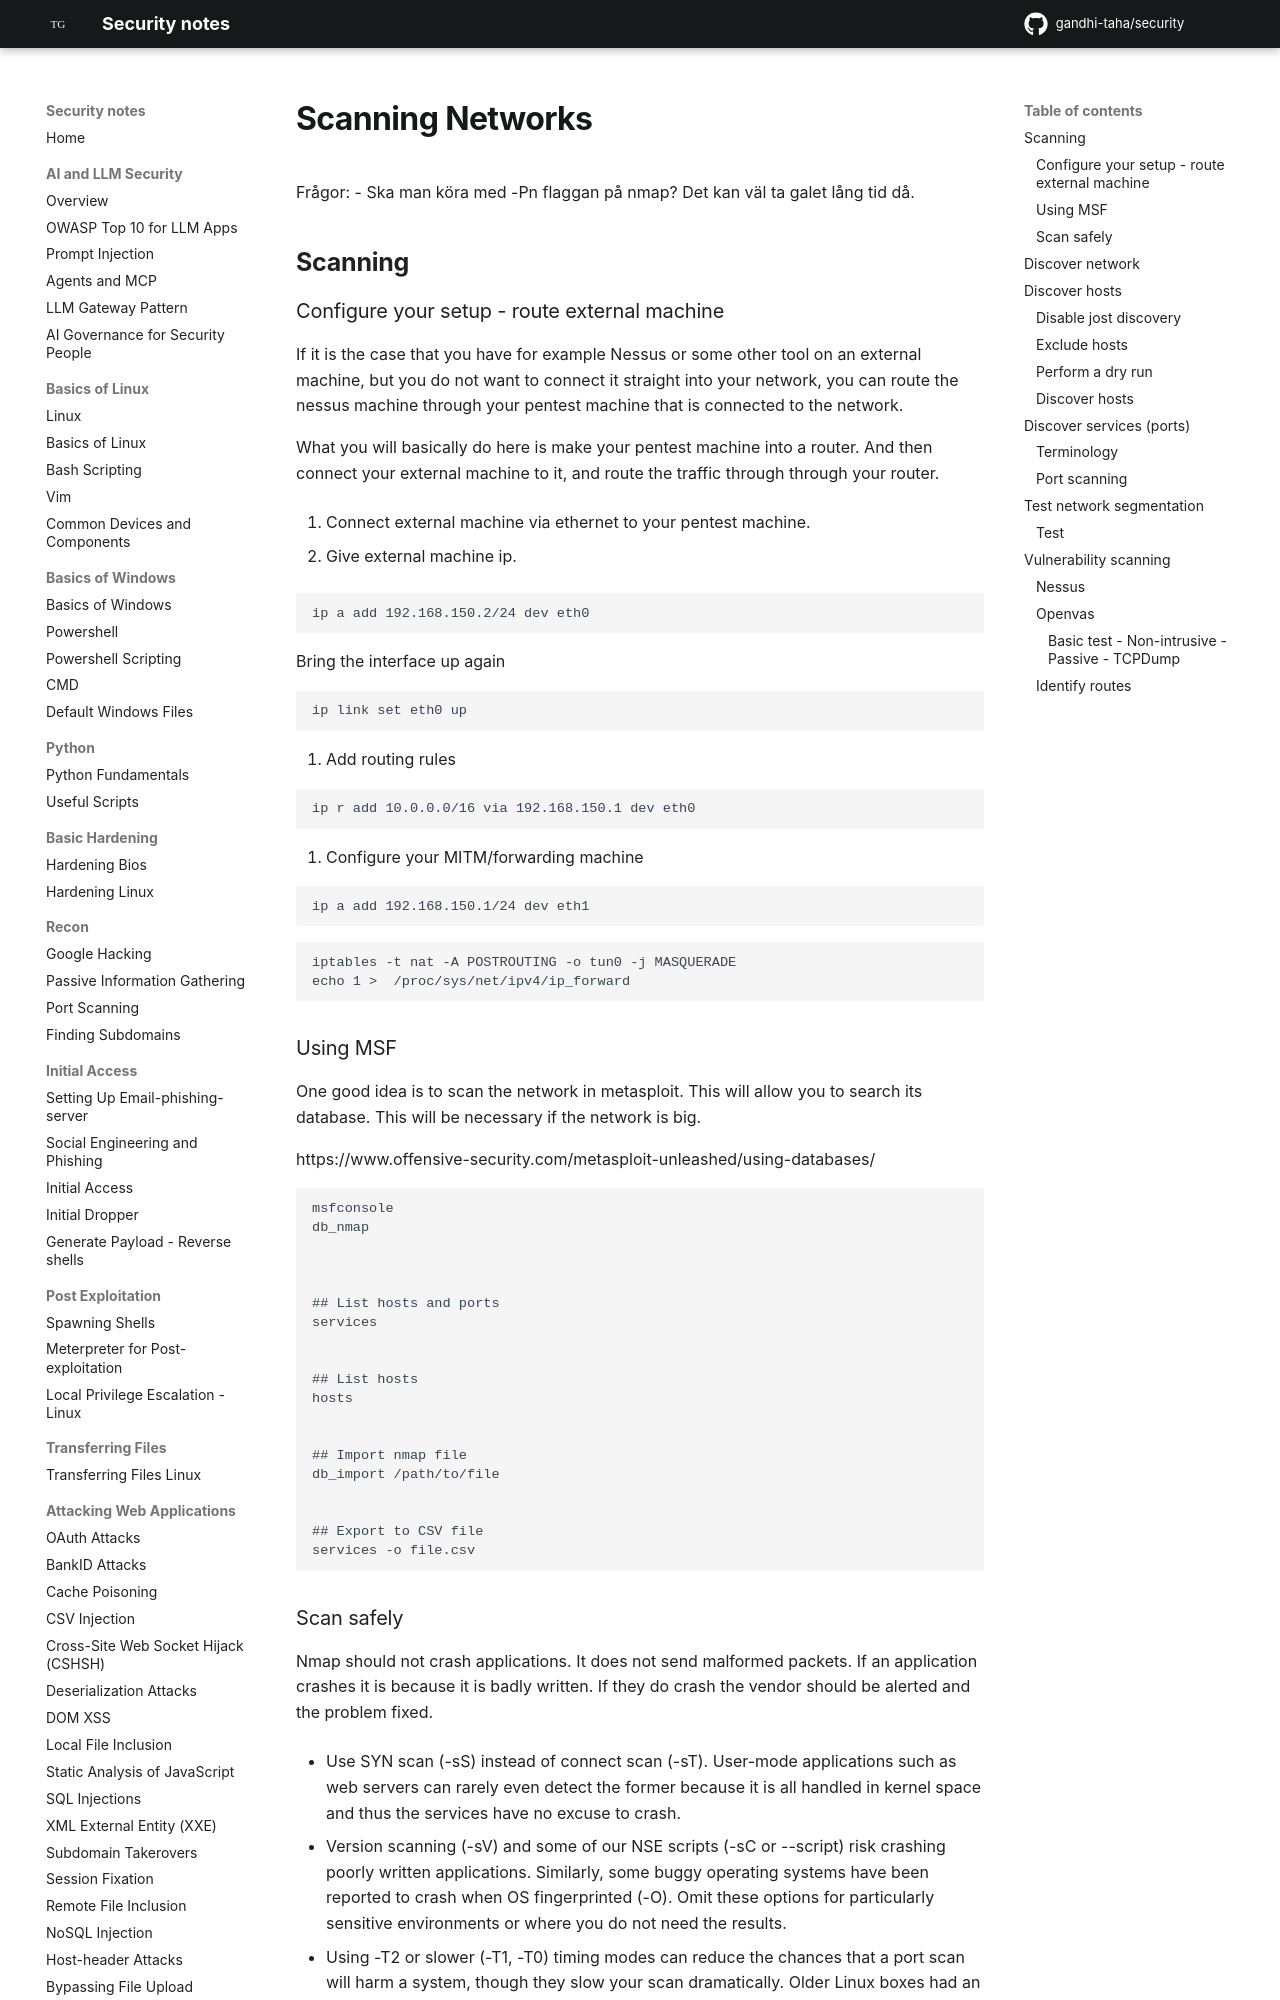

repository: gandhi-taha/security · page: attacking_internal_network/infrastructure_pentest_scanning_networks/index.html · generator: mkdocs

Frågor:
- Ska man köra med -Pn flaggan på nmap? Det kan väl ta galet lång tid då.

## Scanning



### Configure your setup - route external machine
If it is the case that you have for example Nessus or some other tool on an external machine, but you do not want to connect it straight into your network, you can route the nessus machine through your pentest machine that is connected to the network.

What you will basically do here is make your pentest machine into a router. And then connect your external machine to it, and route the traffic through through your router.

1. Connect external machine via ethernet to your pentest machine.

2. Give external machine ip.


```
ip a add 192.168.150.2/24 dev eth0
```

Bring the interface up again
```
ip link set eth0 up
```

3. Add routing rules


```
ip r add 10.0.0.0/16 via 192.168.150.1 dev eth0
```

4. Configure your MITM/forwarding machine

```
ip a add 192.168.150.1/24 dev eth1
```

```
iptables -t nat -A POSTROUTING -o tun0 -j MASQUERADE 
echo 1 >  /proc/sys/net/ipv4/ip_forward
```

### Using MSF


One good idea is to scan the network in metasploit. This will allow you to search its database. This will be necessary if the network is big. 

https://www.offensive-security.com/metasploit-unleashed/using-databases/

```
msfconsole
db_nmap



## List hosts and ports
services


## List hosts
hosts


## Import nmap file
db_import /path/to/file


## Export to CSV file
services -o file.csv



```



### Scan safely
Nmap should not crash applications. It does not send malformed packets. If an application crashes it is because it is badly written. If they do crash the vendor should be alerted and the problem fixed.



- Use SYN scan (-sS) instead of connect scan (-sT). User-mode applications such as web servers can rarely even detect the former because it is all handled in kernel space and thus the services have no excuse to crash.


- Version scanning (-sV) and some of our NSE scripts (-sC or --script) risk crashing poorly written applications. Similarly, some buggy operating systems have been reported to crash when OS fingerprinted (-O). Omit these options for particularly sensitive environments or where you do not need the results.


- Using -T2 or slower (-T1, -T0) timing modes can reduce the chances that a port scan will harm a system, though they slow your scan dramatically. Older Linux boxes had an identd daemon that would block services temporarily if they were accessed too frequently. This could happen in a port scan, as well as during legitimate high-load situations. Slower timing might help here. These slow timing modes should only be used as a last resort because they can slow scans by an order of magnitude or more.

- Limit the number of ports and machines scanned to the fewest that are required. Every machine scanned has a minuscule chance of crashing, and so cutting the number of machines down improves your odds. Reducing the number of ports scanned reduces the risks to end hosts as well as network devices. Many NAT/firewall devices keep a state entry for every port probe. Most of them expire old entries when the table fills up, but occasional (pathetic) implementations crash instead. Reducing the ports and hosts scanned reduces the number of state entries and thus might help those fragile and defective devices stay up.
